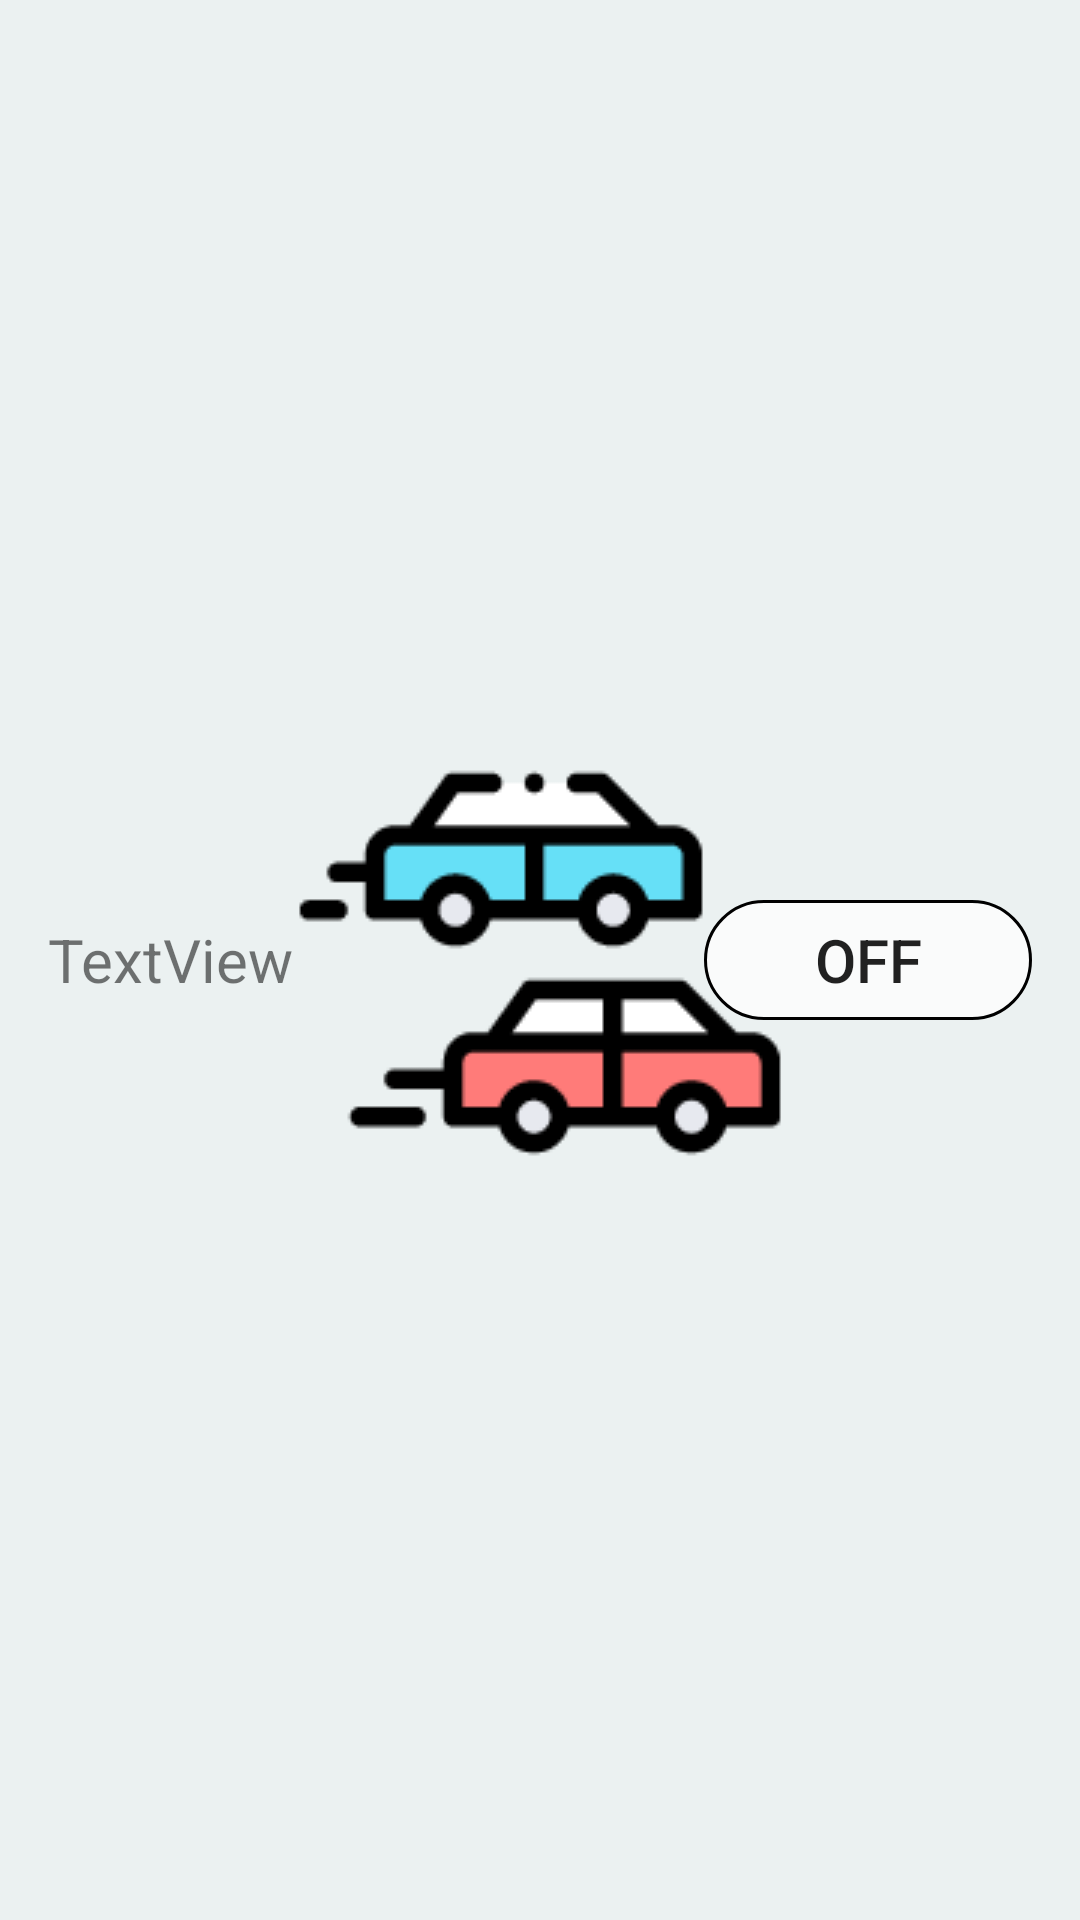

Android layout source for this screen:
<!-- AndroidManifest.xml: application theme Theme.map -->
<!-- res/layout/list_friend_item.xml -->
<?xml version="1.0" encoding="utf-8"?>
<LinearLayout xmlns:android="http://schemas.android.com/apk/res/android"
    android:layout_width="match_parent"
    android:layout_height="wrap_content"
    android:paddingVertical="4dp"
    android:paddingHorizontal="16dp"
    android:gravity="center_vertical"
    android:orientation="horizontal">

    <TextView
        android:id="@+id/t1"
        android:layout_width="0dp"
        android:layout_height="wrap_content"
        android:layout_weight="1"
        android:text="TextView"
        android:textSize="20dp"/>
    <ToggleButton
        android:id="@+id/toggle"
        android:layout_width="0dp"
        android:layout_height="40dp"
        android:layout_weight="0.5"
        android:textOn="ON"
        android:textOff="OFF"
        android:textSize="20dp"
        android:background="@drawable/shape_toggle"/>
</LinearLayout>
<!-- resources referenced by this layout -->
<resources>
  <!-- drawable shape_toggle (drawable) -->
  <?xml version="1.0" encoding="utf-8"?>
  <selector xmlns:android="http://schemas.android.com/apk/res/android">
      xmlns:android="http://schemas.android.com/apk/res/android"
      <item android:state_checked="true">
          <shape
              android:shape="rectangle">
              <solid android:color="@color/colorDarkgreen" />
              <corners android:radius="30dip" />
              <stroke android:width="2dp" android:color="@android:color/black" />
          </shape>
      </item>
      <item>
          <shape
              android:shape="rectangle">
              <solid android:color="#C0FFFFFF" />
              <corners android:radius="30dip" />
              <stroke android:width="1dp" android:color="@android:color/black" />
          </shape>
      </item>
  </selector>
  <style name="Theme.map" parent="Theme.AppCompat.Light.NoActionBar">
          <item name="windowNoTitle">true</item>
          <item name="android:windowContentOverlay">@null</item>
          <item name="android:windowBackground">@drawable/welcome_page</item>
          <item name="windowActionBar">false</item>
  
      </style>
  <color name="colorDarkgreen">#4B46A3FF</color>
  <!-- drawable welcome_page: png bitmap (drawable, 8695 bytes) -->
</resources>
